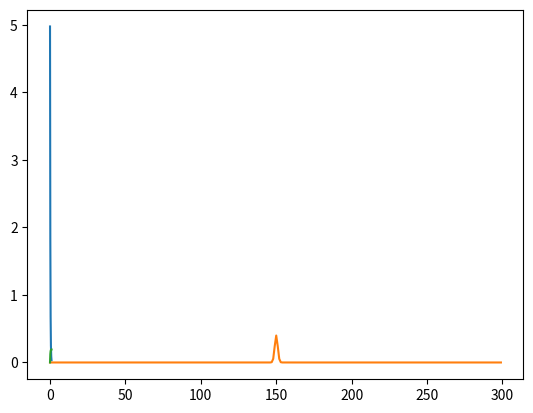

The matplotlib source for this figure: (Note: this script raises an exception after producing the figure.)
#!/usr/bin/env python
# coding: utf-8

# In[ ]:


import math
import numpy as np
import matplotlib.pyplot as plt
from scipy.stats import binom


# In[ ]:


h = np.linspace(0.0, 1.0, num=1000)[1::] # exclude the first because it can diverge
kappa = np.arange(0,300)
k = np.arange(0,200)


# In[ ]:


def rho(h, alpha=1.0, x_0=0.2):
    # Weibull distribution
    return alpha/x_0*(h/x_0)**(alpha-1) * np.exp( -(h/x_0)**alpha )
    
plt.plot(h, rho(h))
dh = h[1]-h[0]
np.sum(rho(h))*dh


# In[ ]:


def p_kappa(x):
    # normal distribution (for now)
    mean = 150.0
    sigma = 1.0
    return 1.0/math.sqrt(2.0*math.pi*sigma**2) * np.exp( -(x-mean)**2/(2.0*sigma**2) )

plt.plot(kappa,p_kappa(kappa))


# In[ ]:


def r(h1, h2):
    # generalized mean
    return np.minimum(h1,h2)


# In[ ]:


def r_bar_h(h):
    # sum_{h'} rho(h') r(h,h')
    h_prime = np.copy(h)
    dh = h_prime[1] - h_prime[0]
    h_prime = h_prime.reshape( [1,h_prime.shape[0]] )
    #print(h,h_prime)
    rhh = r(h.reshape([h.shape[0],1]), h_prime)
    dr = rhh*rho(h)*dh
    #print(dr)
    return np.sum(dr,axis=1)
    
plt.plot(h, r_bar_h(h))


# In[ ]:


def r_bar():
    x = np.copy(h)
    dx = x[1]-x[0]
    y = r_bar_h(x) * rho(x)
    return np.sum(y)*dx

r_bar()


# In[ ]:


def propagator(k, h, kappa):
    # g(k|h,kappa) = \binom(kappa, k) r(h)^k ( 1-r(h))^{kappa-k}
    p = r_bar_h(h)
    _p = p.reshape([p.shape[0],1])
    #print(p, _kappa)
    b = binom(kappa, _p)
    _k = k.reshape([k.shape[0],1,1])
    #print(_k)
    return b.pmf(_k)

#k = np.array([9,10,11])
#_k = np.arange(0,100)
#h = np.array( [0.2,0.3,0.4,0.5] )
#_h = np.linspace(0.0, 1.0, num=100)[1::]
#kappa = np.array([100,110,120,130,140])
#_kappa = np.arange(0,150)
g = propagator(k, h, kappa)
print(g.shape)
#plt.plot(k, g[:,50,100])
#plt.plot(h, g[20,:,100])
plt.plot(kappa, g[30,50,:])


# In[ ]:


def k_bar_h(h):
    kappa_mean = np.sum( p_kappa(kappa) * kappa )
    #print(kappa_mean)
    return kappa_mean * r_bar_h(h)

plt.plot(h, k_bar_h(h))


# In[ ]:


def P_k(k):
    dh = h[1] - h[0]
    g = propagator(k,h,kappa)
    g_rho = g * rho(h).reshape([1,h.shape[0],1])
    gh = np.sum(g_rho, axis = 1) * dh
    gh_Pkappa = gh * p_kappa(kappa).reshape([1, kappa.shape[0]])
    return np.sum(gh_Pkappa, axis = 1)

plt.yscale("log")
plt.ylim(1.0e-4,1)
plt.plot(k, P_k(k))
P_k(k)[0:10]


# In[ ]:


n=150
p = 0.4
b = binom(n,p)
x = np.arange(binom.ppf(0.01, n, p), binom.ppf(0.99, n, p))
plt.plot(x, b.pmf(x))

